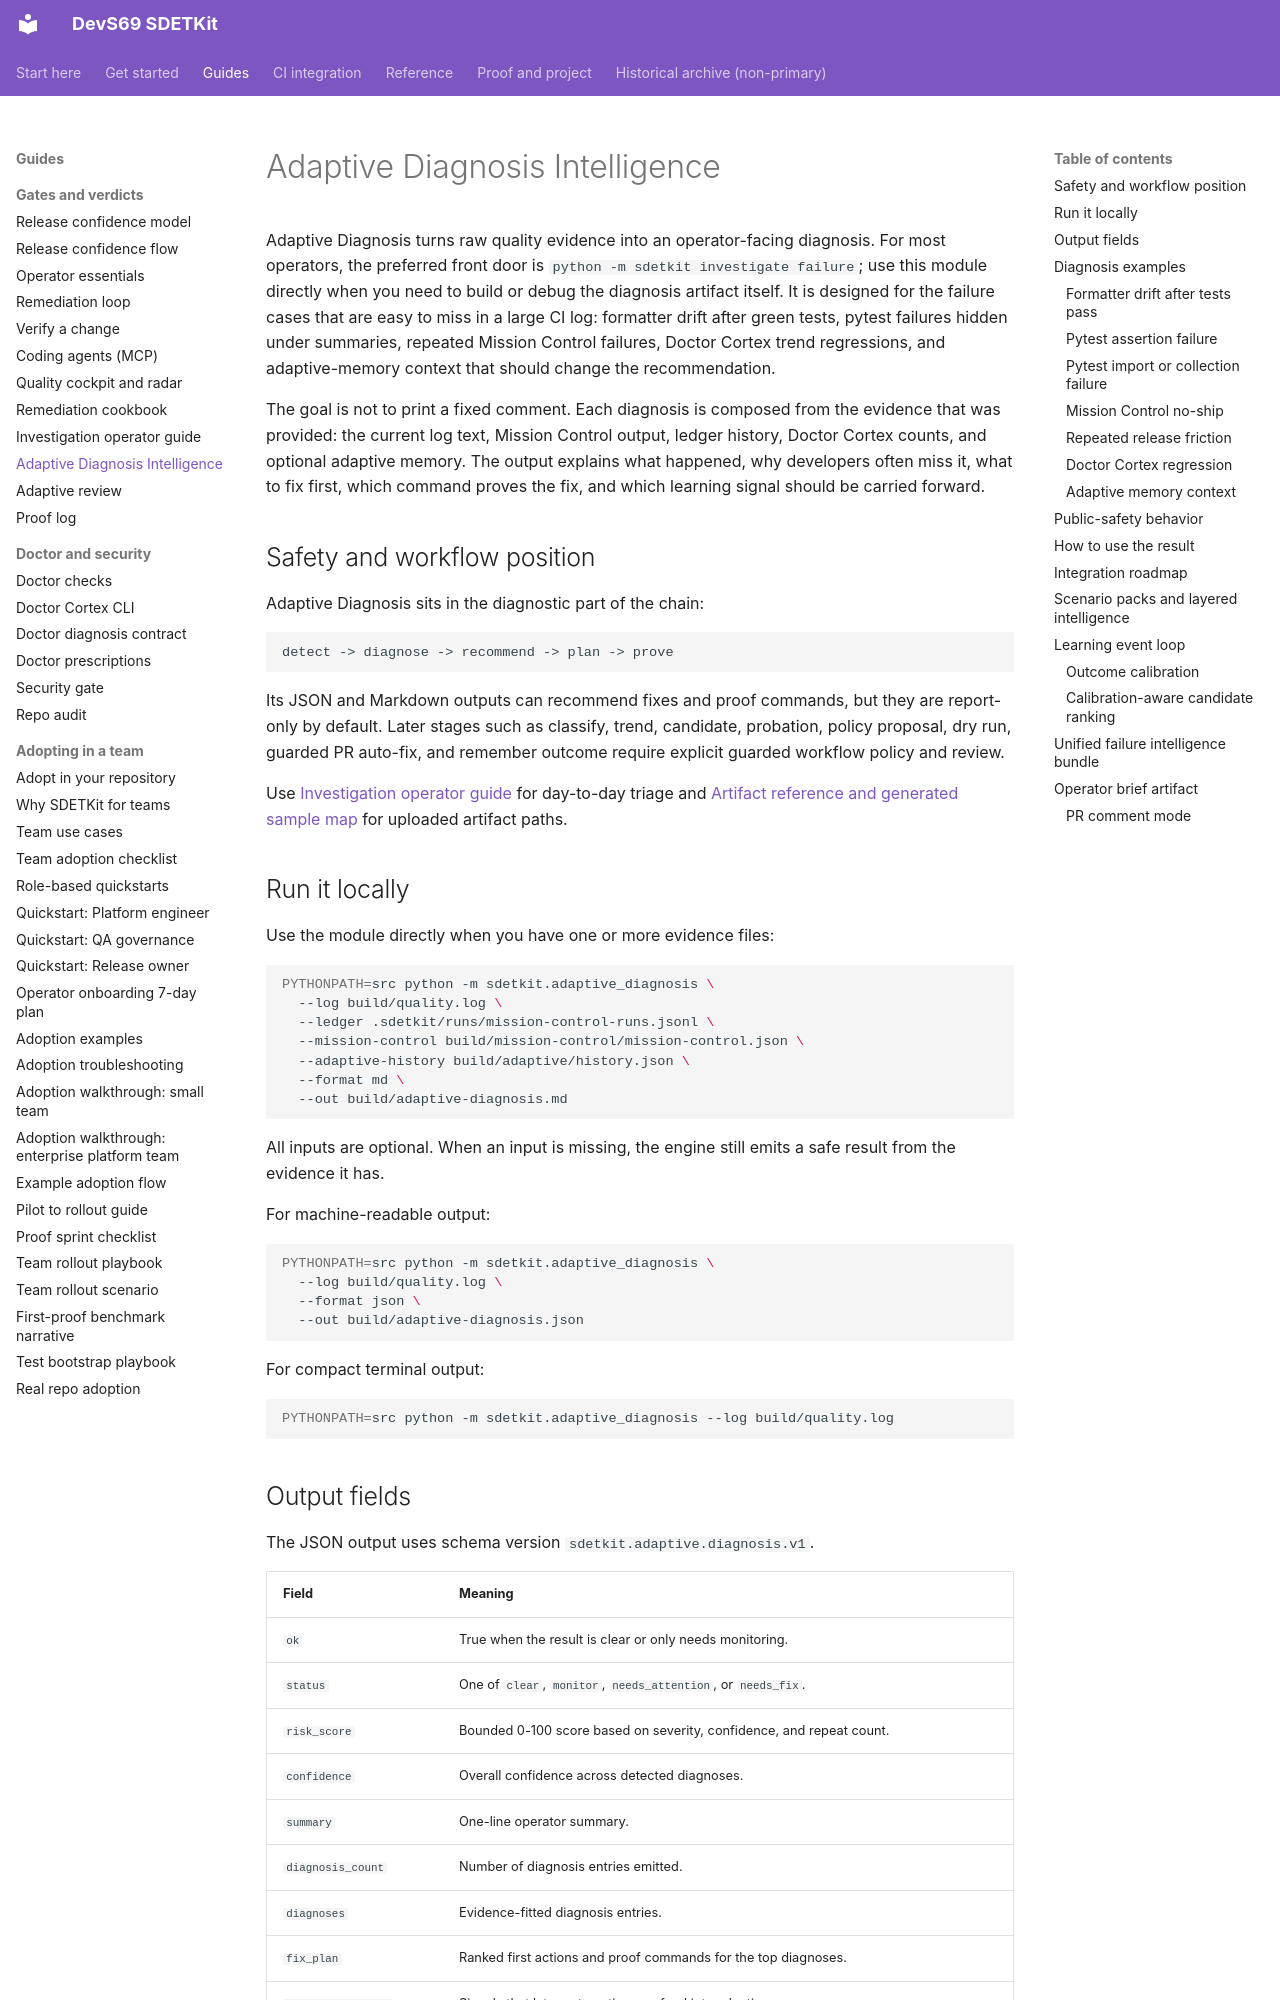

repository: sherif69-sa/DevS69-sdetkit · page: adaptive-diagnosis/index.html · generator: mkdocs

# Adaptive Diagnosis Intelligence

Adaptive Diagnosis turns raw quality evidence into an operator-facing diagnosis. For most operators, the preferred front door is `python -m sdetkit investigate failure`; use this module directly when you need to build or debug the diagnosis artifact itself. It is designed for the failure cases that are easy to miss in a large CI log: formatter drift after green tests, pytest failures hidden under summaries, repeated Mission Control failures, Doctor Cortex trend regressions, and adaptive-memory context that should change the recommendation.

The goal is not to print a fixed comment. Each diagnosis is composed from the evidence that was provided: the current log text, Mission Control output, ledger history, Doctor Cortex counts, and optional adaptive memory. The output explains what happened, why developers often miss it, what to fix first, which command proves the fix, and which learning signal should be carried forward.

## Safety and workflow position

Adaptive Diagnosis sits in the diagnostic part of the chain:

```text
detect -> diagnose -> recommend -> plan -> prove
```

Its JSON and Markdown outputs can recommend fixes and proof commands, but they are report-only by default. Later stages such as classify, trend, candidate, probation, policy proposal, dry run, guarded PR auto-fix, and remember outcome require explicit guarded workflow policy and review.

Use [Investigation operator guide](investigation-operator-guide.md) for day-to-day triage and [Artifact reference and generated sample map](artifact-reference.md) for uploaded artifact paths.

## Run it locally

Use the module directly when you have one or more evidence files:

```bash
PYTHONPATH=src python -m sdetkit.adaptive_diagnosis \
  --log build/quality.log \
  --ledger .sdetkit/runs/mission-control-runs.jsonl \
  --mission-control build/mission-control/mission-control.json \
  --adaptive-history build/adaptive/history.json \
  --format md \
  --out build/adaptive-diagnosis.md
```

All inputs are optional. When an input is missing, the engine still emits a safe result from the evidence it has.

For machine-readable output:

```bash
PYTHONPATH=src python -m sdetkit.adaptive_diagnosis \
  --log build/quality.log \
  --format json \
  --out build/adaptive-diagnosis.json
```

For compact terminal output:

```bash
PYTHONPATH=src python -m sdetkit.adaptive_diagnosis --log build/quality.log
```
